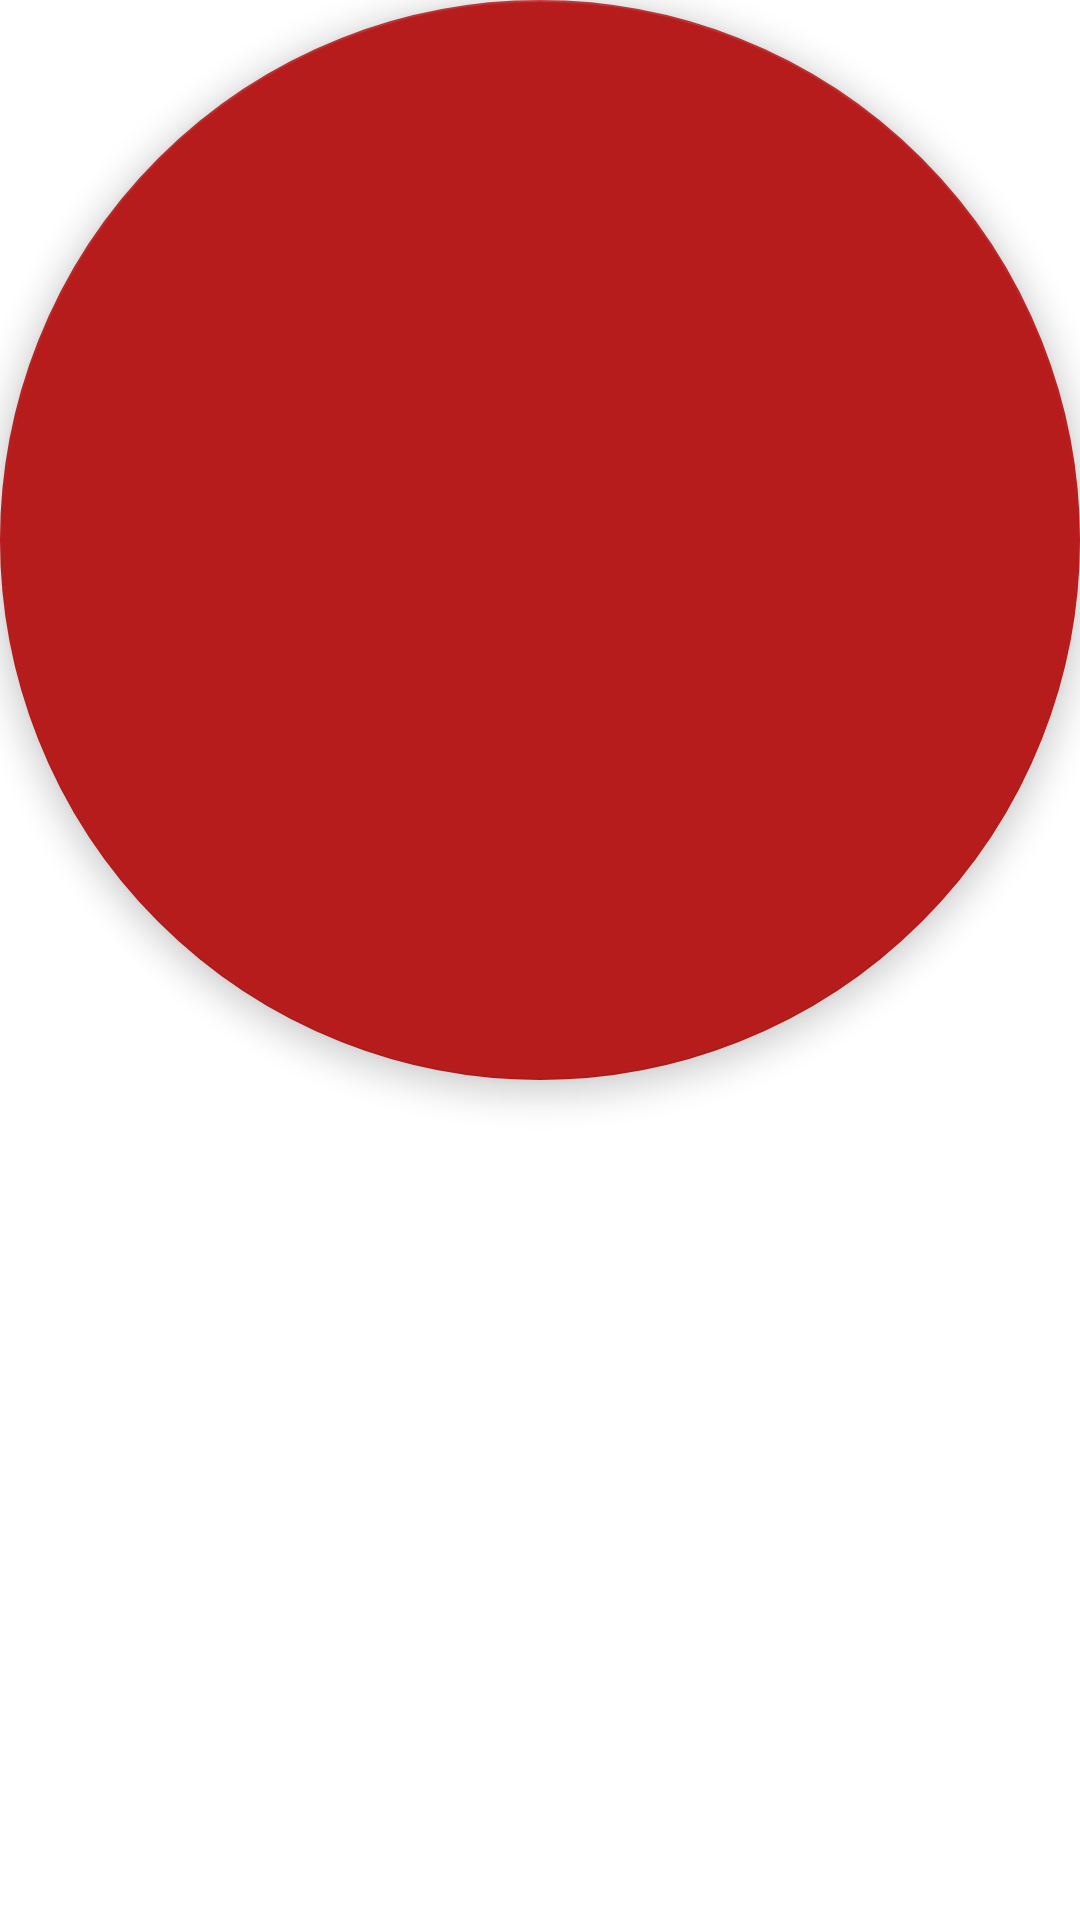

The Android layout XML behind this screen, and the referenced resources:
<!-- AndroidManifest.xml: application theme AppTheme -->
<!-- res/layout/add_floating_action_button.xml -->
<?xml version="1.0" encoding="utf-8"?>
<com.google.android.material.floatingactionbutton.FloatingActionButton
    xmlns:android="http://schemas.android.com/apk/res/android"
    xmlns:app="http://schemas.android.com/apk/res-auto"
    android:id="@+id/add_floating_action_button"
    android:layout_width="wrap_content"
    android:layout_height="wrap_content"
    android:layout_gravity="bottom|end"
    android:layout_margin="32dp"
    app:srcCompat="@drawable/ic_add_circle_black_24dp" />
<!-- resources referenced by this layout -->
<resources>
  <!-- drawable ic_add_circle_black_24dp (drawable) -->
  <vector xmlns:android="http://schemas.android.com/apk/res/android"
      android:width="24dp"
      android:height="24dp"
      android:tint="#0059BB"
      android:viewportWidth="24.0"
      android:viewportHeight="24.0">
      <path
          android:fillColor="#FF000000"
          android:pathData="M12,2C6.48,2 2,6.48 2,12s4.48,10 10,10 10,-4.48 10,-10S17.52,2 12,2zM17,13h-4v4h-2v-4L7,13v-2h4L11,7h2v4h4v2z" />
  </vector>
  <style name="AppTheme" parent="Theme.MaterialComponents.DayNight.NoActionBar">
          <item name="colorPrimary">@color/colorPrimary</item>
          <item name="colorPrimaryVariant">@color/colorPrimaryVariant</item>
          <item name="colorOnPrimary">@color/colorOnPrimary</item>
  
          <item name="colorSecondary">@color/colorSecondary</item>
          <item name="colorSecondaryVariant">@color/colorSecondaryVariant</item>
          <item name="colorOnSecondary">@color/colorOnSecondary</item>
  
          <item name="materialAlertDialogTheme">@style/DayNight.Dialog.Alert</item>
      </style>
  <color name="colorPrimary">#424242</color>
  <color name="colorPrimaryVariant">#121212</color>
  <color name="colorOnPrimary">#FFFFFF</color>
  <color name="colorSecondary">#b71c1c</color>
  <color name="colorSecondaryVariant">#7f0000</color>
  <color name="colorOnSecondary">#FFFFFF</color>
  <style name="DayNight.Dialog.Alert" parent="Theme.MaterialComponents.DayNight.Dialog.Alert">
          <item name="buttonBarButtonStyle">@style/Button.Text</item>
      </style>
  <style name="Button.Text" parent="Widget.MaterialComponents.Button.TextButton">
          <item name="android:textColor">@color/colorSecondaryVariant</item>
      </style>
</resources>
